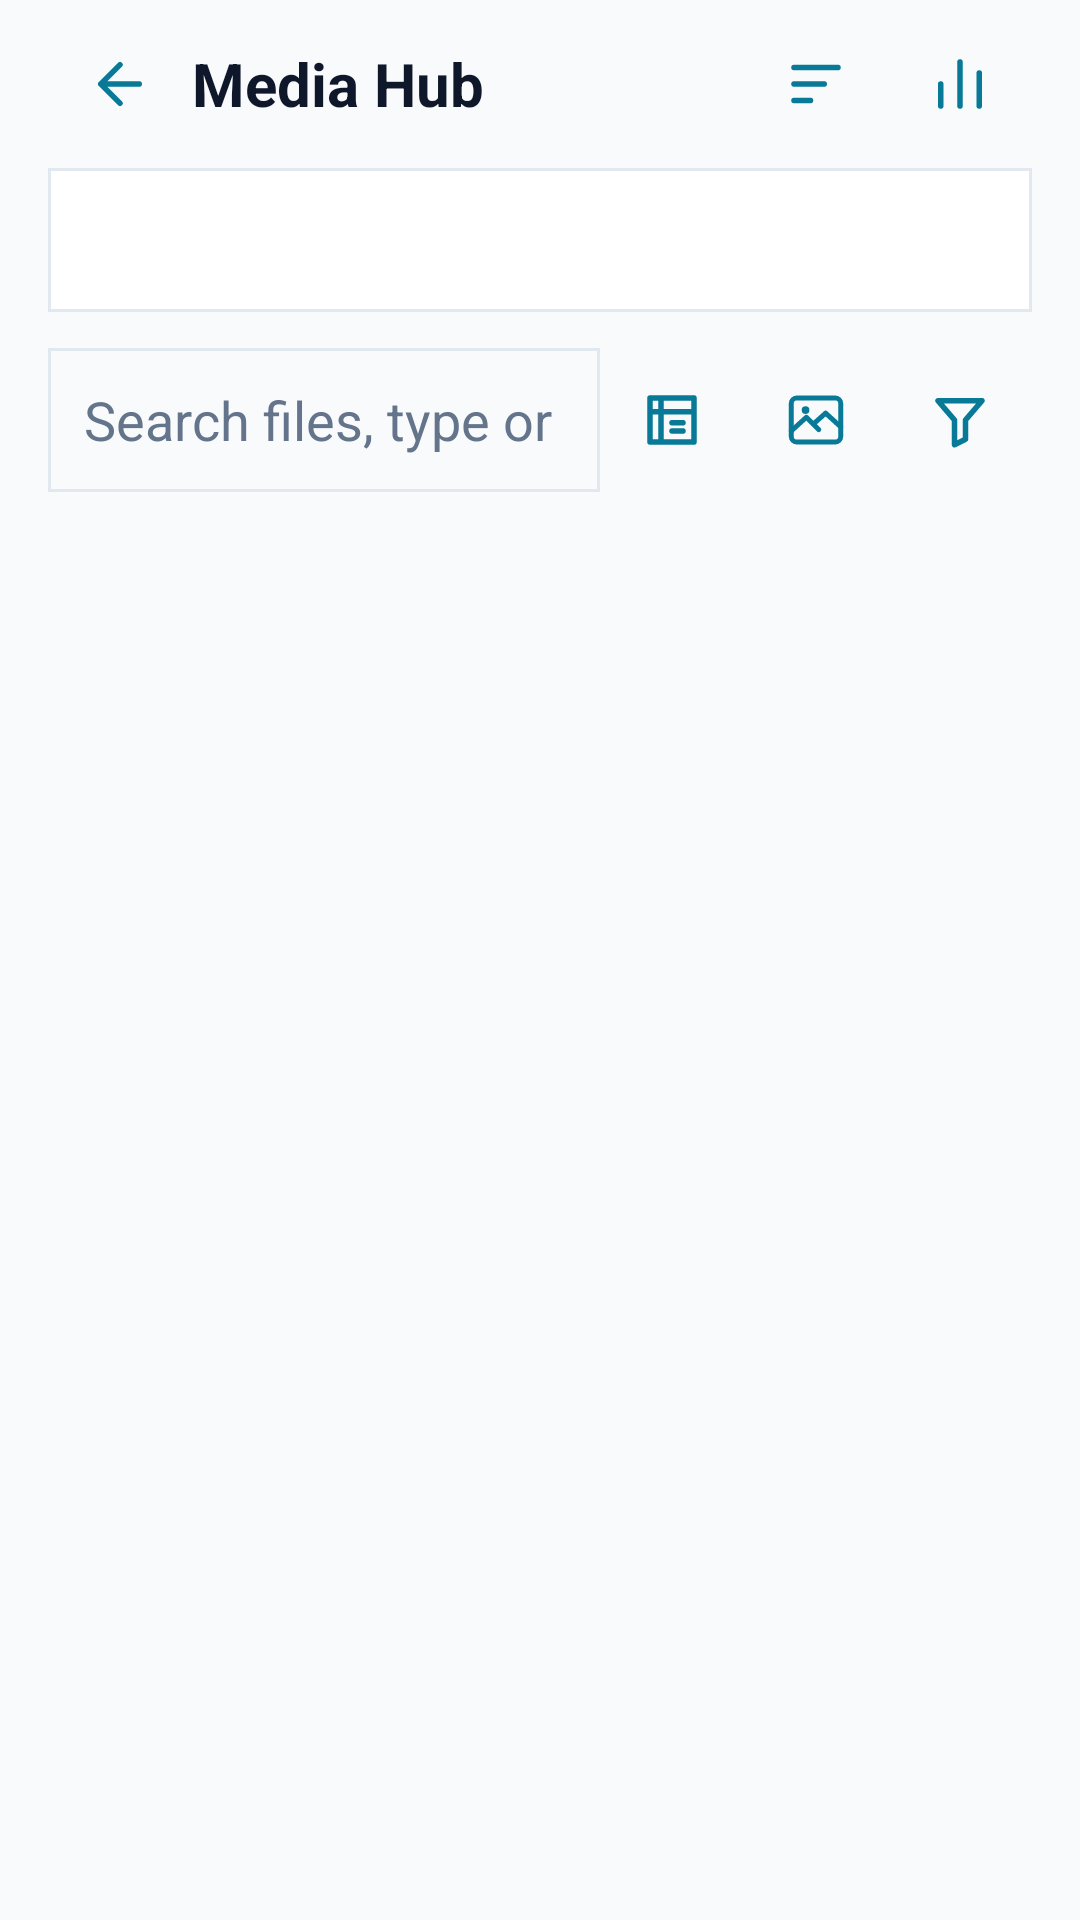

Layout XML and referenced resources for this Android screen:
<!-- AndroidManifest.xml: application theme Theme.Levix -->
<!-- res/layout/activity_media_hub.xml -->
<?xml version="1.0" encoding="utf-8"?>
<LinearLayout xmlns:android="http://schemas.android.com/apk/res/android"
    xmlns:app="http://schemas.android.com/apk/res-auto"
    android:id="@+id/mediaRoot"
    android:layout_width="match_parent"
    android:layout_height="match_parent"
    android:orientation="vertical"
    android:paddingStart="16dp"
    android:paddingEnd="16dp">

    <LinearLayout
        android:layout_width="match_parent"
        android:layout_height="56dp"
        android:gravity="center_vertical"
        android:orientation="horizontal">
        <androidx.appcompat.widget.AppCompatImageButton
            android:id="@+id/mediaBack"
            style="@style/Widget.Levix.MediaIconButton"
            android:src="@drawable/ic_media_back"
            android:contentDescription="@string/media_back" />
        <TextView
            android:layout_width="0dp"
            android:layout_height="wrap_content"
            android:layout_weight="1"
            android:ellipsize="end"
            android:maxLines="1"
            android:text="@string/media_hub_title"
            android:textColor="@color/levix_text"
            android:textSize="20sp"
            android:textStyle="bold" />
        <androidx.appcompat.widget.AppCompatImageButton
            android:id="@+id/mediaSort"
            style="@style/Widget.Levix.MediaIconButton"
            android:src="@drawable/ic_media_sort"
            android:contentDescription="@string/media_sort" />
        <androidx.appcompat.widget.AppCompatImageButton
            android:id="@+id/mediaInsights"
            style="@style/Widget.Levix.MediaIconButton"
            android:src="@drawable/ic_media_insights"
            android:contentDescription="@string/media_insights" />
    </LinearLayout>

    
    <com.google.android.material.tabs.TabLayout
        android:id="@+id/mediaScope"
        android:layout_width="match_parent"
        android:layout_height="wrap_content"
        android:layout_marginBottom="8dp"
        android:background="@drawable/bg_card_panel"
        android:contentDescription="@string/media_scope"
        android:minHeight="48dp"
        app:tabGravity="fill"
        app:tabIndicatorColor="@color/levix_cyan"
        app:tabMode="fixed"
        app:tabRippleColor="@color/levix_cyan_soft"
        app:tabSelectedTextColor="@color/levix_text"
        app:tabTextColor="@color/levix_text_muted" />

    <LinearLayout
        android:layout_width="match_parent"
        android:layout_height="56dp"
        android:layout_marginBottom="8dp"
        android:gravity="center_vertical"
        android:orientation="horizontal">
        <EditText
            android:id="@+id/mediaSearch"
            android:layout_width="0dp"
            android:layout_height="48dp"
            android:layout_weight="1"
            android:background="@drawable/bg_card_raised"
            android:hint="@string/media_search"
            android:importantForAutofill="no"
            android:inputType="text"
            android:maxLines="1"
            android:paddingStart="12dp"
            android:paddingEnd="12dp"
            android:textColor="@color/levix_text"
            android:textColorHint="@color/levix_text_muted" />
        <androidx.appcompat.widget.AppCompatImageButton
            android:id="@+id/mediaSource"
            style="@style/Widget.Levix.MediaIconButton"
            android:src="@drawable/ic_media_source"
            android:contentDescription="@string/media_source" />
        <androidx.appcompat.widget.AppCompatImageButton
            android:id="@+id/mediaKind"
            style="@style/Widget.Levix.MediaIconButton"
            android:src="@drawable/ic_card_media"
            android:contentDescription="@string/media_category" />
        <androidx.appcompat.widget.AppCompatImageButton
            android:id="@+id/mediaFilter"
            style="@style/Widget.Levix.MediaIconButton"
            android:src="@drawable/ic_media_filter"
            android:contentDescription="@string/media_filter" />
    </LinearLayout>

    <LinearLayout
        android:id="@+id/mediaBanner"
        android:layout_width="match_parent"
        android:layout_height="wrap_content"
        android:layout_marginBottom="8dp"
        android:background="@drawable/bg_card_panel"
        android:orientation="vertical"
        android:padding="14dp"
        android:visibility="gone">
        <TextView
            android:id="@+id/mediaBannerText"
            android:layout_width="match_parent"
            android:layout_height="wrap_content"
            android:textColor="@color/levix_text"
            android:textSize="14sp" />
        <LinearLayout
            style="?android:attr/buttonBarStyle"
            android:layout_width="match_parent"
            android:layout_height="wrap_content"
            android:orientation="horizontal">
            <Button
                android:id="@+id/mediaBannerAction"
                style="?android:attr/buttonBarButtonStyle"
                android:layout_width="wrap_content"
                android:layout_height="48dp"
                android:layout_marginTop="8dp"
                android:text="@string/media_allow" />
            <Button
                android:id="@+id/mediaBannerOther"
                style="?android:attr/buttonBarButtonStyle"
                android:layout_width="wrap_content"
                android:layout_height="48dp"
                android:layout_marginStart="8dp"
                android:layout_marginTop="8dp"
                android:text="@string/media_settings"
                android:visibility="gone" />
        </LinearLayout>
    </LinearLayout>

    <TextView
        android:id="@+id/mediaCount"
        android:layout_width="match_parent"
        android:layout_height="wrap_content"
        android:paddingTop="4dp"
        android:paddingBottom="8dp"
        android:textColor="@color/levix_text_muted"
        android:textSize="13sp" />
    <androidx.recyclerview.widget.RecyclerView
        android:id="@+id/mediaList"
        android:layout_width="match_parent"
        android:layout_height="0dp"
        android:layout_weight="1"
        android:clipToPadding="false"
        android:paddingBottom="12dp" />

    <LinearLayout
        android:id="@+id/mediaSelection"
        android:layout_width="match_parent"
        android:layout_height="wrap_content"
        android:background="@drawable/bg_card_raised"
        android:baselineAligned="false"
        android:gravity="center_vertical"
        android:orientation="horizontal"
        android:padding="6dp"
        android:visibility="gone">
        <TextView
            android:id="@+id/mediaSelectionCount"
            android:layout_width="0dp"
            android:layout_height="wrap_content"
            android:layout_marginStart="10dp"
            android:layout_weight="1"
            android:textColor="@color/levix_text"
            android:textSize="14sp" />
        <androidx.appcompat.widget.AppCompatImageButton
            android:id="@+id/mediaSave"
            style="@style/Widget.Levix.MediaIconButton"
            android:src="@drawable/ic_save"
            android:contentDescription="@string/media_save" />
        <androidx.appcompat.widget.AppCompatImageButton
            android:id="@+id/mediaShare"
            style="@style/Widget.Levix.MediaIconButton"
            android:src="@drawable/ic_share"
            android:contentDescription="@string/media_share" />
        <androidx.appcompat.widget.AppCompatImageButton
            android:id="@+id/mediaDelete"
            style="@style/Widget.Levix.MediaIconButton"
            android:src="@drawable/ic_media_delete"
            android:contentDescription="@string/media_delete" />
        <androidx.appcompat.widget.AppCompatImageButton
            android:id="@+id/mediaMore"
            style="@style/Widget.Levix.MediaIconButton"
            android:src="@drawable/ic_media_more"
            android:contentDescription="@string/media_more" />
    </LinearLayout>
</LinearLayout>
<!-- resources referenced by this layout -->
<resources>
  <color name="levix_cyan">#087a98</color>
  <color name="levix_cyan_soft">#087a98</color>
  <color name="levix_text">#0f172a</color>
  <color name="levix_text_muted">#64748b</color>
  <!-- drawable bg_card_panel (drawable) -->
  <?xml version="1.0" encoding="utf-8"?>
  <shape xmlns:android="http://schemas.android.com/apk/res/android"
      android:shape="rectangle">
      <solid android:color="@color/levix_panel" />
      <stroke
          android:width="1dp"
          android:color="@color/levix_border" />
      <corners android:radius="@dimen/levix_radius_card" />
  </shape>
  <!-- drawable bg_card_raised (drawable) -->
  <?xml version="1.0" encoding="utf-8"?>
  <shape xmlns:android="http://schemas.android.com/apk/res/android"
      android:shape="rectangle">
      <solid android:color="@color/levix_panel_raised" />
      <stroke
          android:width="1dp"
          android:color="@color/levix_border" />
      <corners android:radius="@dimen/levix_radius_raised" />
  </shape>
  <!-- drawable ic_media_more (drawable) -->
  <vector xmlns:android="http://schemas.android.com/apk/res/android"
      android:width="24dp" android:height="24dp"
      android:viewportWidth="24" android:viewportHeight="24">
      <path android:strokeColor="@color/levix_cyan" android:strokeWidth="2"
          android:strokeLineCap="round" android:strokeLineJoin="round"
          android:fillColor="@android:color/transparent" android:pathData="M12,4V5M12,11V13M12,19V20" />
  </vector>
  <!-- drawable ic_media_sort (drawable) -->
  <vector xmlns:android="http://schemas.android.com/apk/res/android"
      android:width="24dp" android:height="24dp"
      android:viewportWidth="24" android:viewportHeight="24">
      <path android:strokeColor="@color/levix_cyan" android:strokeWidth="2"
          android:strokeLineCap="round" android:strokeLineJoin="round"
          android:fillColor="@android:color/transparent" android:pathData="M4,6H20M4,12H15M4,18H10" />
  </vector>
  <!-- drawable ic_save (drawable) -->
  <vector xmlns:android="http://schemas.android.com/apk/res/android"
      android:width="20dp"
      android:height="20dp"
      android:viewportWidth="24"
      android:viewportHeight="24">
      <path
          android:strokeColor="@color/levix_cyan"
          android:strokeWidth="2"
          android:strokeLineCap="round"
          android:strokeLineJoin="round"
          android:pathData="M12,3V15M7.5,10.5L12,15L16.5,10.5M4,19H20" />
  </vector>
  <string name="media_allow">Allow media access</string>
  <string name="media_back">Back</string>
  <string name="media_category">Media type</string>
  <string name="media_delete">Delete</string>
  <string name="media_filter">Filter</string>
  <string name="media_hub_title">Media Hub</string>
  <string name="media_insights">Storage insights</string>
  <string name="media_more">More actions</string>
  <string name="media_save">Save</string>
  <string name="media_scope">Choose statuses or all media</string>
  <string name="media_search">Search files, type or date</string>
  <string name="media_settings">App settings</string>
  <string name="media_share">Share</string>
  <string name="media_sort">Sort</string>
  <string name="media_source">Media source</string>
  <style name="Widget.Levix.MediaIconButton" parent="Widget.AppCompat.ImageButton">
          <item name="android:layout_width">48dp</item>
          <item name="android:layout_height">48dp</item>
          <item name="android:padding">13dp</item>
          <item name="android:background">?attr/selectableItemBackgroundBorderless</item>
          <item name="android:tint">@color/btn_panel_color</item>
          <item name="android:scaleType">fitCenter</item>
      </style>
  <style name="Theme.Levix" parent="Theme.Levix.Base" />
  <color name="levix_panel">#ffffff</color>
  <color name="levix_border">#e2e8f0</color>
  <color name="levix_panel_raised">#f8fafc</color>
  <color name="levix_blue_bright">#1757c2</color>
  <color name="levix_blue">#1757c2</color>
  <color name="levix_bg">#f8fafc</color>
</resources>
